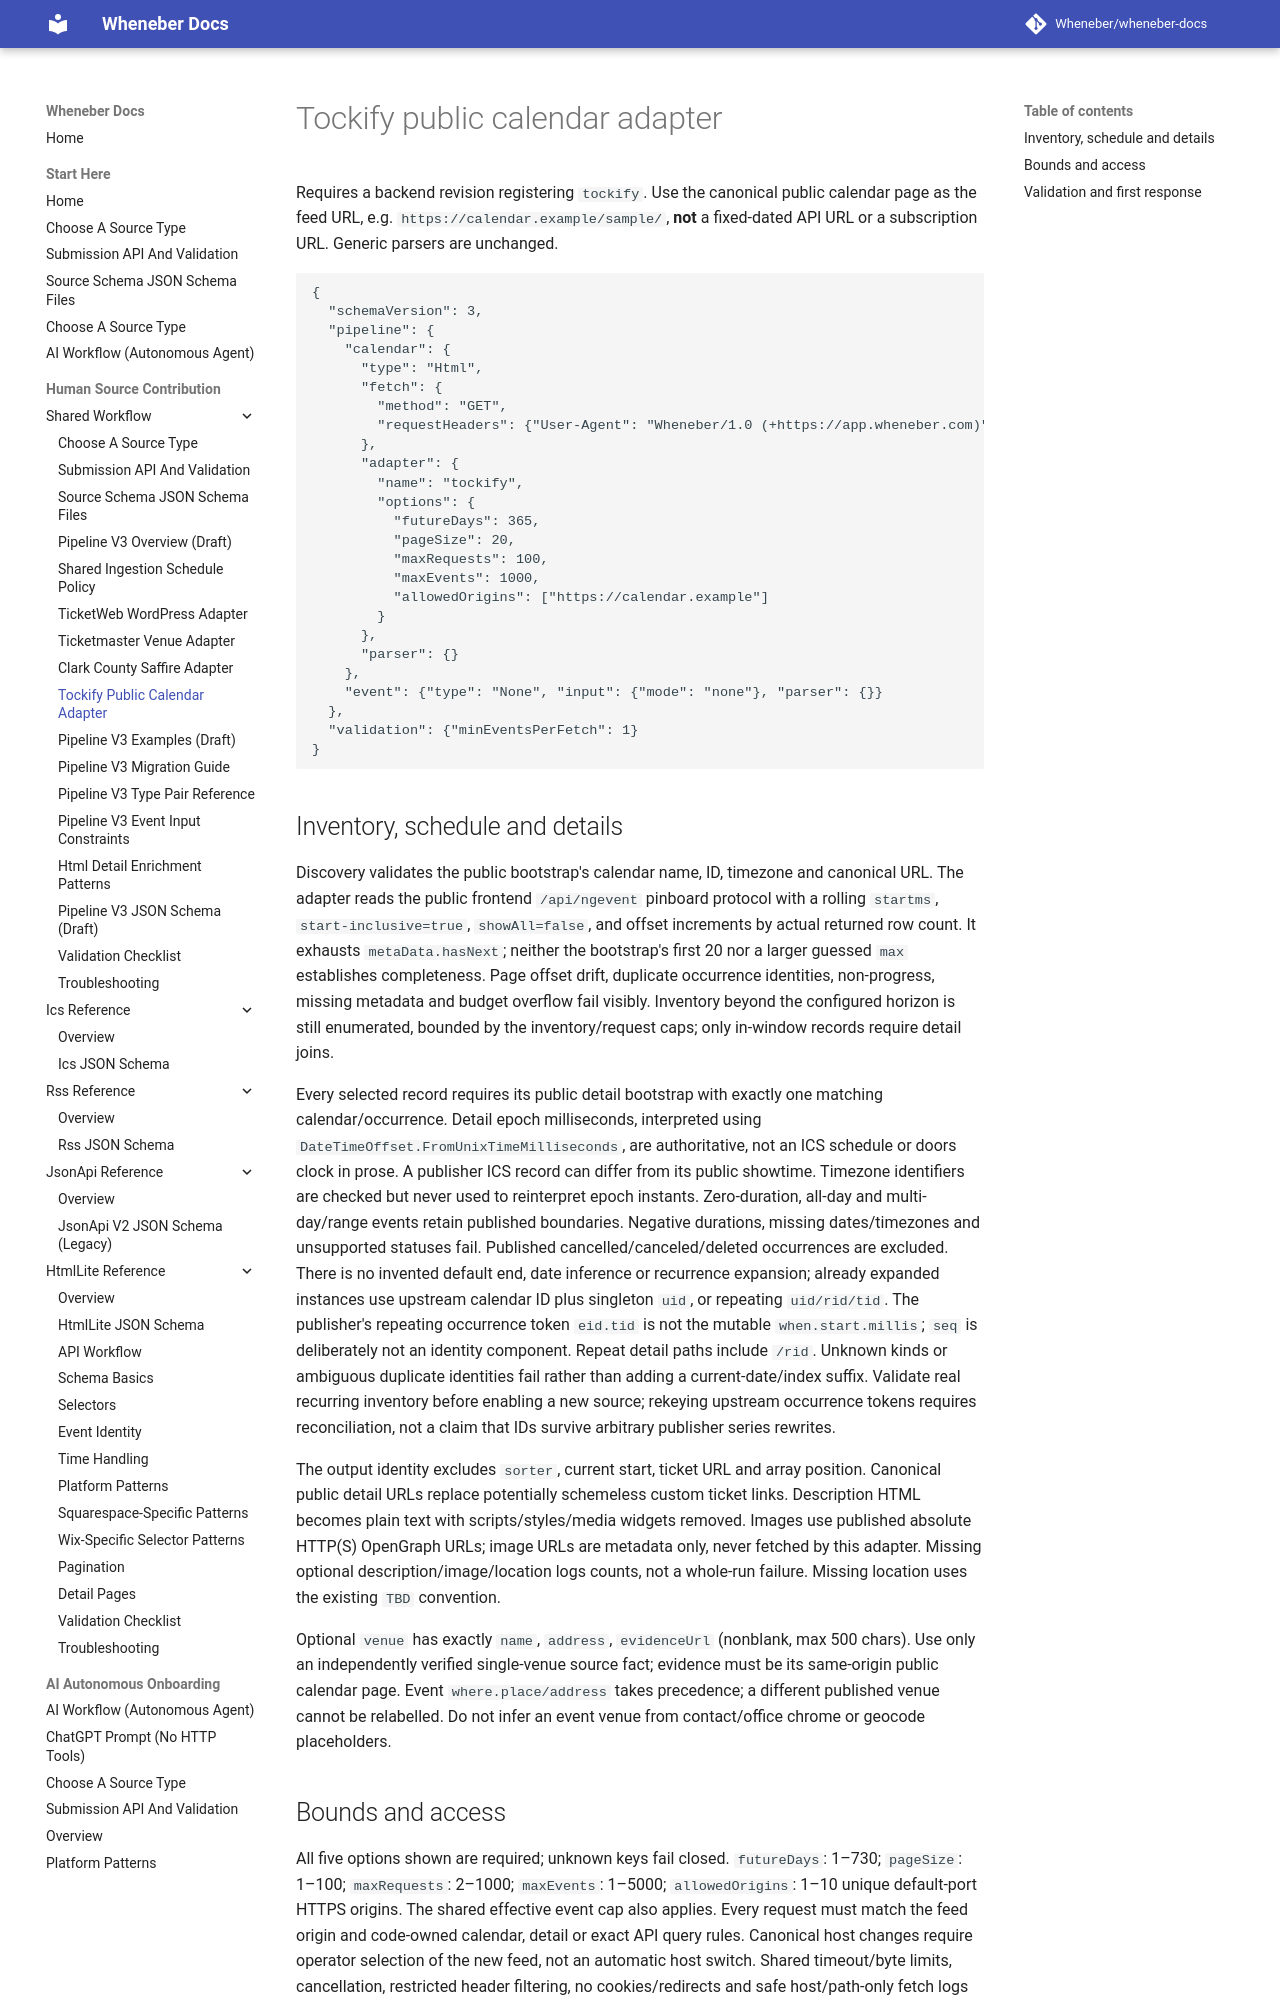

repository: Wheneber/wheneber-docs · page: source-schemas/v3/tockify-adapter/index.html · generator: mkdocs

# Tockify public calendar adapter

Requires a backend revision registering `tockify`. Use the canonical public calendar
page as the feed URL, e.g. `https://calendar.example/sample/`, **not** a fixed-dated
API URL or a subscription URL. Generic parsers are unchanged.

```json
{
  "schemaVersion": 3,
  "pipeline": {
    "calendar": {
      "type": "Html",
      "fetch": {
        "method": "GET",
        "requestHeaders": {"User-Agent": "Wheneber/1.0 (+https://app.wheneber.com)"}
      },
      "adapter": {
        "name": "tockify",
        "options": {
          "futureDays": 365,
          "pageSize": 20,
          "maxRequests": 100,
          "maxEvents": 1000,
          "allowedOrigins": ["https://calendar.example"]
        }
      },
      "parser": {}
    },
    "event": {"type": "None", "input": {"mode": "none"}, "parser": {}}
  },
  "validation": {"minEventsPerFetch": 1}
}
```

## Inventory, schedule and details

Discovery validates the public bootstrap's calendar name, ID, timezone and canonical
URL. The adapter reads the public frontend `/api/ngevent` pinboard protocol with a
rolling `startms`, `start-inclusive=true`, `showAll=false`, and offset increments by
actual returned row count. It exhausts `metaData.hasNext`; neither the bootstrap's
first 20 nor a larger guessed `max` establishes completeness. Page offset drift,
duplicate occurrence identities, non-progress, missing metadata and budget overflow
fail visibly. Inventory beyond the configured horizon is still enumerated, bounded
by the inventory/request caps; only in-window records require detail joins.

Every selected record requires its public detail bootstrap with exactly one matching
calendar/occurrence. Detail epoch milliseconds, interpreted using
`DateTimeOffset.FromUnixTimeMilliseconds`, are authoritative, not an ICS schedule or
doors clock in prose. A publisher ICS record can differ from its public showtime.
Timezone identifiers are checked but never used to reinterpret epoch instants.
Zero-duration, all-day and multi-day/range events retain published boundaries.
Negative durations, missing dates/timezones and unsupported statuses fail. Published
cancelled/canceled/deleted occurrences are excluded. There is no invented default end,
date inference or recurrence expansion; already expanded instances use upstream
calendar ID plus singleton `uid`, or repeating `uid/rid/tid`. The publisher's repeating
occurrence token `eid.tid` is not the mutable `when.start.millis`; `seq` is deliberately
not an identity component. Repeat detail paths include `/rid`. Unknown kinds or ambiguous
duplicate identities fail rather than adding a current-date/index suffix. Validate real
recurring inventory before enabling a new source; rekeying upstream occurrence tokens
requires reconciliation, not a claim that IDs survive arbitrary publisher series rewrites.

The output identity excludes `sorter`, current start, ticket URL and array position.
Canonical public detail URLs replace potentially schemeless custom ticket links.
Description HTML becomes plain text with scripts/styles/media widgets removed.
Images use published absolute HTTP(S) OpenGraph URLs; image URLs are metadata only,
never fetched by this adapter. Missing optional description/image/location logs counts,
not a whole-run failure. Missing location uses the existing `TBD` convention.

Optional `venue` has exactly `name`, `address`, `evidenceUrl` (nonblank, max 500 chars).
Use only an independently verified single-venue source fact; evidence must be its
same-origin public calendar page. Event `where.place/address` takes precedence; a
different published venue cannot be relabelled. Do not infer an event venue from
contact/office chrome or geocode placeholders.
